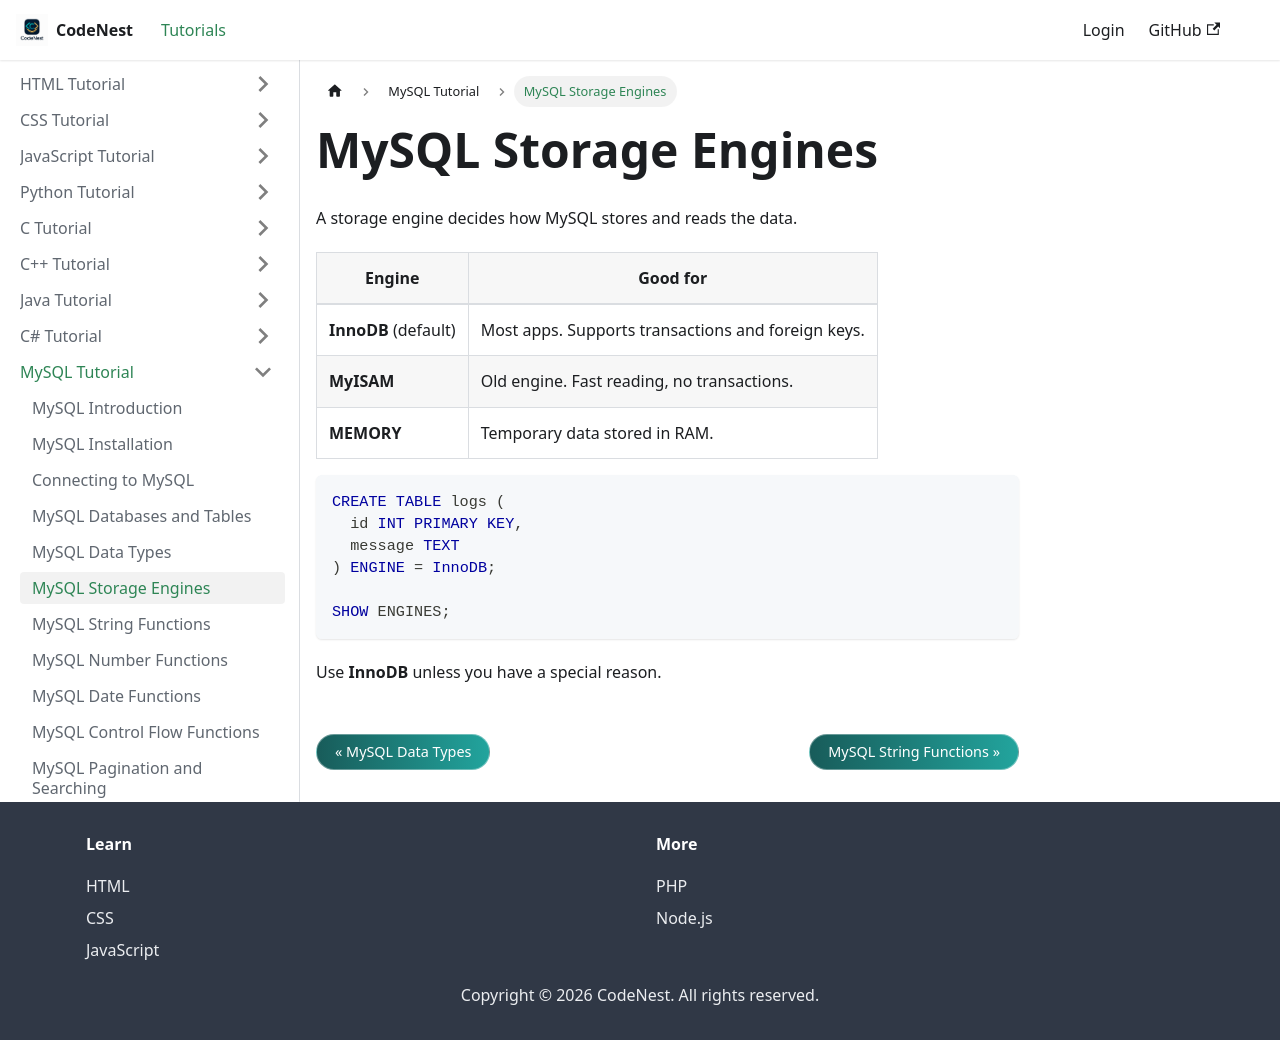

repository: adnankhan112/codenest · page: docs/mysql/engines.html · generator: docusaurus

---
title: "MySQL Storage Engines"
sidebar_position: 6
---

# MySQL Storage Engines

A storage engine decides how MySQL stores and reads the data.

| Engine | Good for |
| --- | --- |
| **InnoDB** (default) | Most apps. Supports transactions and foreign keys. |
| **MyISAM** | Old engine. Fast reading, no transactions. |
| **MEMORY** | Temporary data stored in RAM. |

```sql
CREATE TABLE logs (
  id INT PRIMARY KEY,
  message TEXT
) ENGINE = InnoDB;

SHOW ENGINES;
```

Use **InnoDB** unless you have a special reason.
